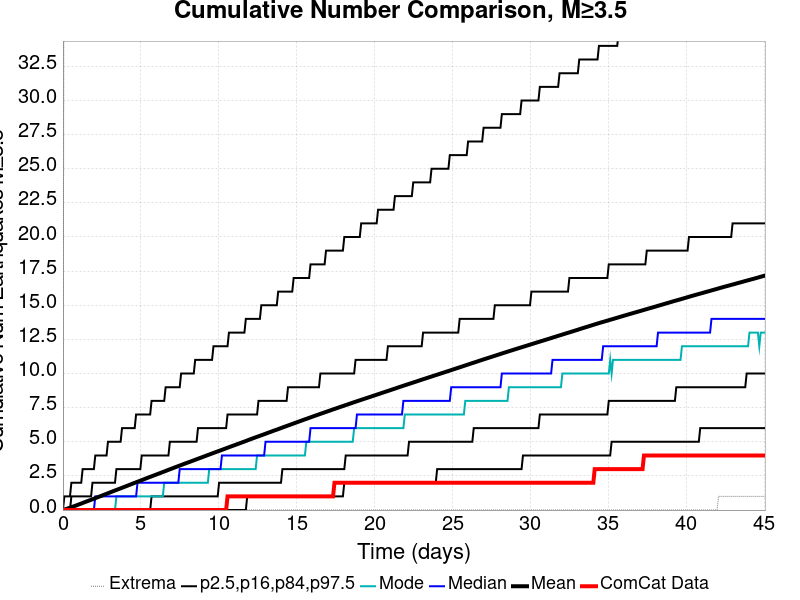

Data behind this chart, as committed beside it:
Time (days), ComCat Data, Simulation Mean, Simulation Median, Simulation Mode, Simulation Minimum, Simulation Maximum, 2.5 %-ile, 16 %-ile, 84 %-ile, 97.5 %-ile
0.0, 0.0, 0.0, 0.0, 0.0, 0.0, 0.0, 0.0, 0.0, 0.0, 0.0
0.09029, 0.0, 0.03215, 0.0, 0.0, 0.0, 55.0, 0.0, 0.0, 0.0, 1.0
0.1806, 0.0, 0.06517, 0.0, 0.0, 0.0, 78.0, 0.0, 0.0, 0.0, 1.0
0.2709, 0.0, 0.09999, 0.0, 0.0, 0.0, 85.0, 0.0, 0.0, 0.0, 1.0
0.3612, 0.0, 0.1364, 0.0, 0.0, 0.0, 107.0, 0.0, 0.0, 0.0, 1.0
0.4515, 0.0, 0.1736, 0.0, 0.0, 0.0, 179.0, 0.0, 0.0, 0.0, 1.0
0.5418, 0.0, 0.2096, 0.0, 0.0, 0.0, 206.0, 0.0, 0.0, 1.0, 2.0
0.6321, 0.0, 0.2462, 0.0, 0.0, 0.0, 224.0, 0.0, 0.0, 1.0, 2.0
0.7223, 0.0, 0.2837, 0.0, 0.0, 0.0, 239.0, 0.0, 0.0, 1.0, 2.0
0.8126, 0.0, 0.3215, 0.0, 0.0, 0.0, 248.0, 0.0, 0.0, 1.0, 2.0
0.9029, 0.0, 0.3597, 0.0, 0.0, 0.0, 261.0, 0.0, 0.0, 1.0, 2.0
0.9932, 0.0, 0.3979, 0.0, 0.0, 0.0, 269.0, 0.0, 0.0, 1.0, 2.0
1.084, 0.0, 0.4371, 0.0, 0.0, 0.0, 275.0, 0.0, 0.0, 1.0, 2.0
1.174, 0.0, 0.4771, 0.0, 0.0, 0.0, 278.0, 0.0, 0.0, 1.0, 2.0
1.264, 0.0, 0.5168, 0.0, 0.0, 0.0, 283.0, 0.0, 0.0, 1.0, 3.0
1.354, 0.0, 0.5582, 0.0, 0.0, 0.0, 290.0, 0.0, 0.0, 1.0, 3.0
1.445, 0.0, 0.5977, 0.0, 0.0, 0.0, 294.0, 0.0, 0.0, 1.0, 3.0
1.535, 0.0, 0.6372, 0.0, 0.0, 0.0, 298.0, 0.0, 0.0, 1.0, 3.0
1.625, 0.0, 0.6752, 0.0, 0.0, 0.0, 300.0, 0.0, 0.0, 1.0, 3.0
1.716, 0.0, 0.7138, 0.0, 0.0, 0.0, 302.0, 0.0, 0.0, 1.0, 3.0
1.806, 0.0, 0.7529, 0.0, 0.0, 0.0, 308.0, 0.0, 0.0, 1.0, 3.0
1.896, 0.0, 0.7924, 0.0, 0.0, 0.0, 309.0, 0.0, 0.0, 2.0, 3.0
1.986, 0.0, 0.8309, 0.0, 0.0, 0.0, 311.0, 0.0, 0.0, 2.0, 3.0
2.077, 0.0, 0.8713, 1.0, 0.0, 0.0, 315.0, 0.0, 0.0, 2.0, 4.0
2.167, 0.0, 0.9104, 1.0, 0.0, 0.0, 316.0, 0.0, 0.0, 2.0, 4.0
2.257, 0.0, 0.9504, 1.0, 0.0, 0.0, 316.0, 0.0, 0.0, 2.0, 4.0
2.348, 0.0, 0.991, 1.0, 0.0, 0.0, 318.0, 0.0, 0.0, 2.0, 4.0
2.438, 0.0, 1.031, 1.0, 0.0, 0.0, 320.0, 0.0, 0.0, 2.0, 4.0
2.528, 0.0, 1.071, 1.0, 0.0, 0.0, 324.0, 0.0, 0.0, 2.0, 4.0
2.618, 0.0, 1.11, 1.0, 0.0, 0.0, 325.0, 0.0, 0.0, 2.0, 4.0
2.709, 0.0, 1.151, 1.0, 0.0, 0.0, 329.0, 0.0, 0.0, 2.0, 4.0
2.799, 0.0, 1.191, 1.0, 0.0, 0.0, 331.0, 0.0, 0.0, 2.0, 4.0
2.889, 0.0, 1.23, 1.0, 0.0, 0.0, 334.0, 0.0, 0.0, 2.0, 5.0
2.98, 0.0, 1.272, 1.0, 0.0, 0.0, 335.0, 0.0, 0.0, 2.0, 5.0
3.07, 0.0, 1.312, 1.0, 0.0, 0.0, 339.0, 0.0, 0.0, 2.0, 5.0
3.16, 0.0, 1.353, 1.0, 0.0, 0.0, 341.0, 0.0, 0.0, 2.0, 5.0
3.251, 0.0, 1.394, 1.0, 0.0, 0.0, 344.0, 0.0, 0.0, 2.0, 5.0
3.341, 0.0, 1.433, 1.0, 0.0, 0.0, 346.0, 0.0, 0.0, 2.0, 5.0
3.431, 0.0, 1.472, 1.0, 1.0, 0.0, 350.0, 0.0, 0.0, 3.0, 5.0
3.521, 0.0, 1.512, 1.0, 1.0, 0.0, 354.0, 0.0, 0.0, 3.0, 5.0
3.612, 0.0, 1.551, 1.0, 1.0, 0.0, 357.0, 0.0, 0.0, 3.0, 5.0
3.702, 0.0, 1.59, 1.0, 1.0, 0.0, 358.0, 0.0, 0.0, 3.0, 5.0
3.792, 0.0, 1.63, 1.0, 1.0, 0.0, 360.0, 0.0, 0.0, 3.0, 6.0
3.883, 0.0, 1.67, 1.0, 1.0, 0.0, 363.0, 0.0, 0.0, 3.0, 6.0
3.973, 0.0, 1.71, 1.0, 1.0, 0.0, 366.0, 0.0, 0.0, 3.0, 6.0
4.063, 0.0, 1.75, 1.0, 1.0, 0.0, 369.0, 0.0, 0.0, 3.0, 6.0
4.153, 0.0, 1.791, 1.0, 1.0, 0.0, 370.0, 0.0, 0.0, 3.0, 6.0
4.244, 0.0, 1.831, 1.0, 1.0, 0.0, 370.0, 0.0, 0.0, 3.0, 6.0
4.334, 0.0, 1.872, 1.0, 1.0, 0.0, 371.0, 0.0, 0.0, 3.0, 6.0
4.424, 0.0, 1.914, 1.0, 1.0, 0.0, 372.0, 0.0, 0.0, 3.0, 6.0
4.515, 0.0, 1.954, 1.0, 1.0, 0.0, 382.0, 0.0, 0.0, 3.0, 6.0
4.605, 0.0, 1.994, 1.0, 1.0, 0.0, 386.0, 0.0, 0.0, 3.0, 6.0
4.695, 0.0, 2.033, 1.0, 1.0, 0.0, 390.0, 0.0, 0.0, 3.0, 7.0
4.786, 0.0, 2.073, 2.0, 1.0, 0.0, 390.0, 0.0, 0.0, 3.0, 7.0
4.876, 0.0, 2.11, 2.0, 1.0, 0.0, 391.0, 0.0, 0.0, 3.0, 7.0
4.966, 0.0, 2.15, 2.0, 1.0, 0.0, 394.0, 0.0, 0.0, 3.0, 7.0
5.056, 0.0, 2.191, 2.0, 1.0, 0.0, 396.0, 0.0, 0.0, 4.0, 7.0
5.147, 0.0, 2.232, 2.0, 1.0, 0.0, 397.0, 0.0, 0.0, 4.0, 7.0
5.237, 0.0, 2.27, 2.0, 1.0, 0.0, 397.0, 0.0, 0.0, 4.0, 7.0
5.327, 0.0, 2.312, 2.0, 1.0, 0.0, 399.0, 0.0, 0.0, 4.0, 7.0
... 440 more rows
